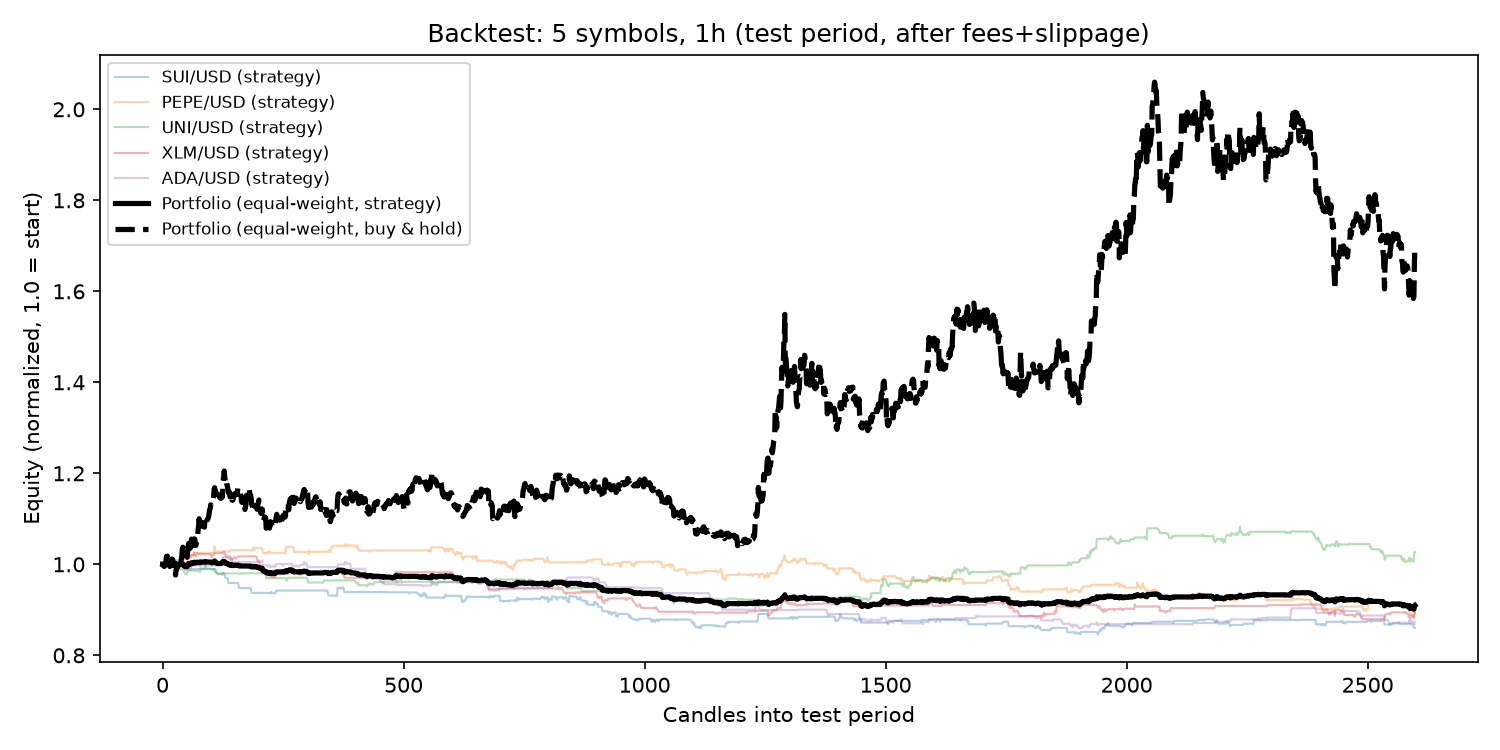

The file beside this chart, header and first rows:
symbol, total_return_pct, buy_hold_return_pct, sharpe, max_drawdown_pct, n_trades, test_rows
UNI/USD, 2.748, 155.9, 0.6328, -9.274, 242, 2599
PEPE/USD, -10.45, 75.85, -2.095, -15.25, 272, 2599
XLM/USD, -10.7, 7.359, -2.74, -14.51, 216, 2599
ADA/USD, -12.74, 59.29, -3.325, -15.44, 183, 2599
SUI/USD, -13.96, 49.32, -3.524, -15.45, 242, 2599
